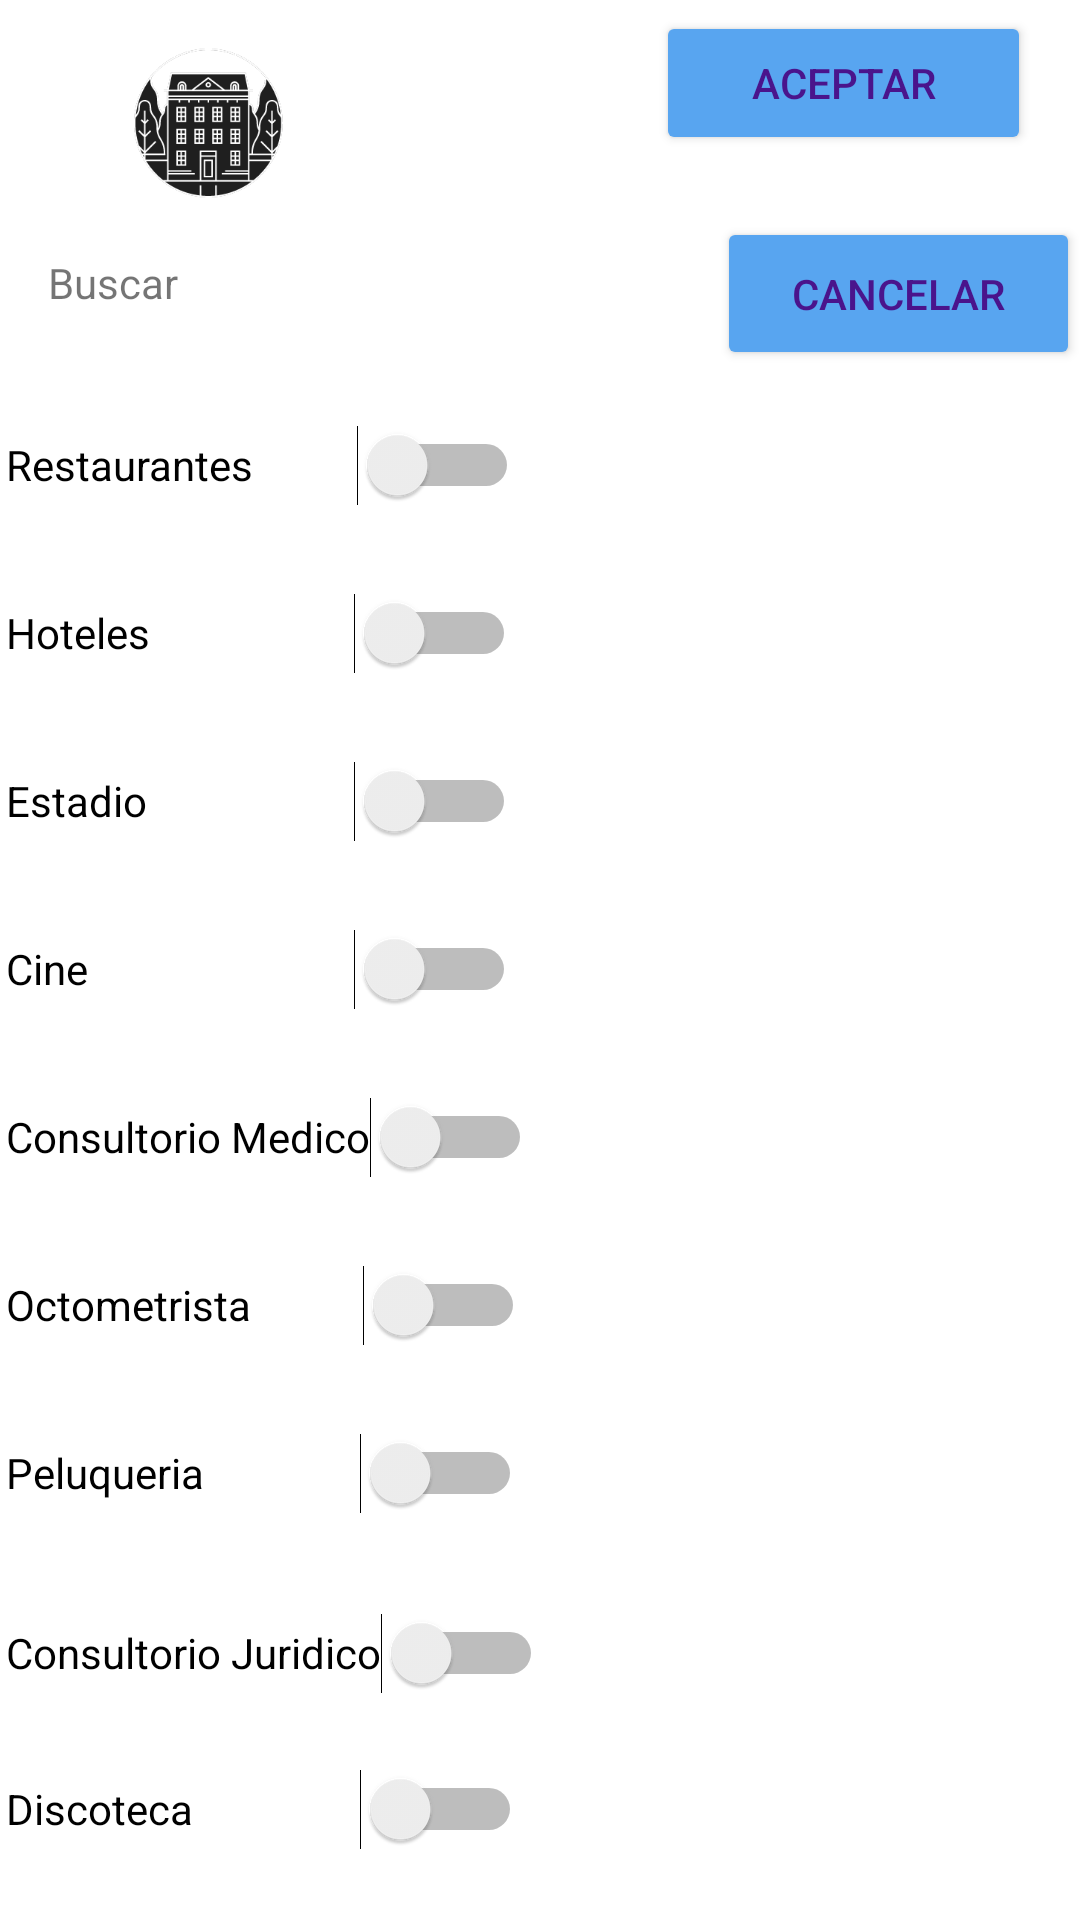

Write the Android layout XML for this screen, with the resource values it uses.
<!-- AndroidManifest.xml: application theme Theme.ReservaYa_Prototipo -->
<!-- res/layout/activity_menu_principal.xml -->
<?xml version="1.0" encoding="utf-8"?>
<androidx.constraintlayout.widget.ConstraintLayout xmlns:android="http://schemas.android.com/apk/res/android"
    xmlns:app="http://schemas.android.com/apk/res-auto"
    xmlns:tools="http://schemas.android.com/tools"
    android:layout_width="match_parent"
    android:layout_height="match_parent"
    tools:context=".activity_menuPrincipal">


    <TextView
        android:id="@+id/lbnom"
        android:layout_width="191dp"
        android:layout_height="21dp"
        android:text="@string/Buscar"
        app:layout_constraintBottom_toBottomOf="parent"
        app:layout_constraintEnd_toEndOf="parent"
        app:layout_constraintHorizontal_bias="0.094"
        app:layout_constraintStart_toStartOf="parent"
        app:layout_constraintTop_toTopOf="parent"
        app:layout_constraintVertical_bias="0.137" />

    <LinearLayout
        android:id="@+id/linearLayout"
        android:layout_width="295dp"
        android:layout_height="503dp"
        android:orientation="vertical"
        app:layout_constraintBottom_toBottomOf="parent"
        app:layout_constraintEnd_toEndOf="parent"
        app:layout_constraintHorizontal_bias="0.03"
        app:layout_constraintStart_toStartOf="parent"
        app:layout_constraintTop_toTopOf="parent"
        app:layout_constraintVertical_bias="0.897">

        <Switch
            android:id="@+id/swrest"
            android:layout_width="171dp"
            android:layout_height="wrap_content"
            android:layout_marginTop="8dp"
            android:minHeight="48dp"
            android:text="@string/Restaurantes"
            app:layout_constraintEnd_toEndOf="parent"
            app:layout_constraintHorizontal_bias="0.139"
            app:layout_constraintStart_toStartOf="parent"
            app:layout_constraintTop_toBottomOf="@+id/lbnom" />

        <Switch
            android:id="@+id/swhotel"
            android:layout_width="170dp"
            android:layout_height="wrap_content"
            android:layout_marginTop="8dp"
            android:minHeight="48dp"
            android:text="@string/Hoteles"
            app:layout_constraintEnd_toEndOf="parent"
            app:layout_constraintHorizontal_bias="0.139"
            app:layout_constraintStart_toStartOf="parent"
            app:layout_constraintTop_toBottomOf="@+id/swestadio" />

        <Switch
            android:id="@+id/swestadio"
            android:layout_width="170dp"
            android:layout_height="wrap_content"
            android:layout_marginTop="8dp"
            android:minHeight="48dp"
            android:text="@string/Estadio"
            app:layout_constraintEnd_toEndOf="parent"
            app:layout_constraintHorizontal_bias="0.139"
            app:layout_constraintStart_toStartOf="parent"
            app:layout_constraintTop_toBottomOf="@+id/swdiscoteca" />

        <Switch
            android:id="@+id/swcine"
            android:layout_width="170dp"
            android:layout_height="wrap_content"
            android:layout_marginTop="8dp"
            android:minHeight="48dp"
            android:text="@string/cine"
            app:layout_constraintEnd_toEndOf="parent"
            app:layout_constraintHorizontal_bias="0.139"
            app:layout_constraintStart_toStartOf="parent"
            app:layout_constraintTop_toBottomOf="@+id/swpeluqueria" />

        <Switch
            android:id="@+id/swconsultorio"
            android:layout_width="wrap_content"
            android:layout_height="wrap_content"
            android:layout_marginTop="8dp"
            android:minHeight="48dp"
            android:text="@string/Consultorio_Medico"
            app:layout_constraintEnd_toEndOf="parent"
            app:layout_constraintHorizontal_bias="0.139"
            app:layout_constraintStart_toStartOf="parent"
            app:layout_constraintTop_toBottomOf="@+id/swcine" />

        <Switch
            android:id="@+id/swoctom"
            android:layout_width="173dp"
            android:layout_height="48dp"
            android:layout_marginTop="8dp"
            android:minHeight="48dp"
            android:text="@string/Octometrista"
            app:layout_constraintEnd_toEndOf="parent"
            app:layout_constraintHorizontal_bias="0.139"
            app:layout_constraintStart_toStartOf="parent"
            app:layout_constraintTop_toBottomOf="@+id/swrest" />

        <Switch
            android:id="@+id/swpeluqueria"
            android:layout_width="172dp"
            android:layout_height="48dp"
            android:layout_marginTop="8dp"
            android:minHeight="48dp"
            android:text="@string/Peluqueria"
            app:layout_constraintEnd_toEndOf="parent"
            app:layout_constraintHorizontal_bias="0.139"
            app:layout_constraintStart_toStartOf="parent"
            app:layout_constraintTop_toBottomOf="@+id/swhotel" />

        <Switch
            android:id="@+id/swconsuljurid"
            android:layout_width="wrap_content"
            android:layout_height="wrap_content"
            android:layout_marginTop="12dp"
            android:minHeight="48dp"
            android:text="@string/Consultorio_Juridico"
            app:layout_constraintEnd_toEndOf="parent"
            app:layout_constraintHorizontal_bias="0.139"
            app:layout_constraintStart_toStartOf="parent"
            app:layout_constraintTop_toBottomOf="@+id/swconsultorio" />

        <Switch
            android:id="@+id/swdiscoteca"
            android:layout_width="172dp"
            android:layout_height="48dp"
            android:layout_marginTop="4dp"
            android:minHeight="48dp"
            android:text="@string/Discoteca"
            app:layout_constraintEnd_toEndOf="parent"
            app:layout_constraintHorizontal_bias="0.139"
            app:layout_constraintStart_toStartOf="parent"
            app:layout_constraintTop_toBottomOf="@+id/swoctom" />


    </LinearLayout>

    <Button
        android:id="@+id/btaceptarmp"
        android:layout_width="125dp"
        android:layout_height="48dp"
        android:backgroundTint="@color/colorboton"
        android:text="@string/Aceptar"
        android:textColor="#4A148C"
        app:layout_constraintBottom_toTopOf="@+id/btcancelarmp"
        app:layout_constraintEnd_toEndOf="parent"
        app:layout_constraintHorizontal_bias="0.931"
        app:layout_constraintStart_toStartOf="parent"
        app:layout_constraintTop_toTopOf="parent"
        app:layout_constraintVertical_bias="0.151" />

    <Button
        android:id="@+id/btcancelarmp"
        android:layout_width="121dp"
        android:layout_height="51dp"
        android:layout_marginStart="10dp"
        android:backgroundTint="@color/colorboton"
        android:text="@string/Cancelar"
        android:textColor="#4A148C"
        app:layout_constraintBottom_toBottomOf="parent"
        app:layout_constraintEnd_toEndOf="parent"
        app:layout_constraintHorizontal_bias="1.0"
        app:layout_constraintStart_toEndOf="@+id/linearLayout"
        app:layout_constraintTop_toTopOf="parent"
        app:layout_constraintVertical_bias="0.123"
        tools:ignore="TextContrastCheck" />

    <ImageView
        android:id="@+id/imglogomp"
        android:layout_width="124dp"
        android:layout_height="214dp"
        app:layout_constraintBottom_toTopOf="@+id/lbnom"
        app:layout_constraintEnd_toEndOf="parent"
        app:layout_constraintHorizontal_bias="0.008"
        app:layout_constraintStart_toStartOf="parent"
        app:layout_constraintTop_toTopOf="parent"
        app:layout_constraintVertical_bias="0.513"
        app:srcCompat="@drawable/logo2_reservaya" />

</androidx.constraintlayout.widget.ConstraintLayout>
<!-- resources referenced by this layout -->
<resources>
  <color name="colorboton"> #58a5f0</color>
  <!-- drawable logo2_reservaya: png bitmap (drawable, 17398 bytes) -->
  <string name="Aceptar"> Aceptar</string>
  <string name="Buscar"> Buscar </string>
  <string name="Cancelar"> Cancelar </string>
  <string name="Consultorio_Juridico">Consultorio Juridico</string>
  <string name="Consultorio_Medico"> Consultorio Medico </string>
  <string name="Discoteca">Discoteca</string>
  <string name="Estadio"> Estadio</string>
  <string name="Hoteles">Hoteles</string>
  <string name="Octometrista">Octometrista</string>
  <string name="Peluqueria">Peluqueria</string>
  <string name="Restaurantes">Restaurantes</string>
  <string name="cine">Cine</string>
  <style name="Theme.ReservaYa_Prototipo" parent="Theme.MaterialComponents.DayNight.DarkActionBar">
          
          <item name="colorPrimary">@color/purple_500</item>
          <item name="colorPrimaryVariant">@color/purple_700</item>
          <item name="colorOnPrimary">@color/white</item>
          
          <item name="colorSecondary">@color/teal_200</item>
          <item name="colorSecondaryVariant">@color/teal_700</item>
          <item name="colorOnSecondary">@color/black</item>
          
          <item name="android:statusBarColor" tools:targetApi="l">?attr/colorPrimaryVariant</item>
          
      </style>
  <color name="purple_500">#FF6200EE</color>
  <color name="purple_700">#FF3700B3</color>
  <color name="white">#FFFFFFFF</color>
  <color name="teal_200">#FF03DAC5</color>
  <color name="teal_700">#FF018786</color>
  <color name="black">#FF000000</color>
</resources>
